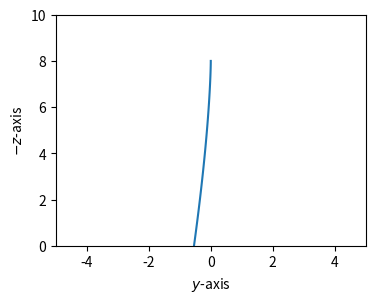

Write the Python code that produced this figure.
# -*- coding: utf-8 -*-
"""
Created on Thu Jun 17 12:42:25 2021

@author: Dr David Anderson

Description:
    This code simulates an extremely simple 2D model of an omnicopter. 
    Simulation is achieved using the omniCopter class shown below, which 
    contains the model parameters and a function to calculate the derivative
    vector of the omnicopter states. There are 8 states used to describe the 
    motion of the omnicopter and these are:
        x = [y,yd,z,zd,phi,phid,phird,phild]^T
        where:
            y = lateral position
            yd = lateral position rate
            z = vertical position
            zd = vertical position rate
            phi = roll angle
            phid = roll rate
            phir = right rotor roll angle
            phil = left rotor roll angle
            
    The model also accepts the 4 control actions which you will use machine 
    learning methods to find. These are:
        act = [Tr,phidr,Tl,phild]
        where:
            Tr = right rotor thrust
            phird = right rotor roll angle rate
            Tl = left rotor thrust
            phild = left rotor roll angle rate
            
    This python script has been developed to allow you to see the code required
    to run a single event. This should be packaged appropriately into your own
    machine learning script.
"""
import numpy as np
import matplotlib.pyplot as plt
import math

class omniCopter():
    def __init__(self):
        self.running = True
        self.m = 1
        self.Ixx = 0.2
        self.l = 0.2
        
    def calcDerivatives(self,x,act,xd):
        # Extract the actions
        Tr = act[0]
        phird = act[1]
        Tl = act[2]
        phild = act[3]
        # Calculate the rotor forces in earth axes
        # Create the tilting rotor direction cosines
        phir = x[6]
        phil = x[7]
        Cpr_b = np.array([[1,0,0],
                          [0,math.cos(phir),-math.sin(phir)],
                          [0,math.sin(phir),math.cos(phir)]])
        Cpl_b = np.array([[1,0,0],
                          [0,math.cos(phil),-math.sin(phil)],
                          [0,math.sin(phil),math.cos(phil)]])
        Tvr = np.array([[0.0],[0.0],-Tr],dtype=object)
        Tvl = np.array([[0.0],[0.0],-Tl],dtype=object)
        Fr_b = Cpr_b @ Tvr
        Fl_b = Cpl_b @ Tvl
        # Now the body to NED axes
        phi = x[4]
        Cb_e = np.array([[1,0,0],
                          [0,math.cos(phi),-math.sin(phi)],
                          [0,math.sin(phi),math.cos(phi)]])
        # Then,
        Fr_e = Cb_e @ Fr_b
        Fl_e = Cb_e @ Fl_b
        # Total forces acting on the body are then,
        g = 10
        F = Fr_e + Fl_e + Cb_e @ np.array([[0],[0],[self.m * g]],dtype=object)
        # Now the moments. First transgform the moment arms into NED axes
        r_cg_pr_e = Cb_e @ np.array([[0],[self.l],[0]],dtype=object)
        r_cg_pl_e = Cb_e @ np.array([[0],[-self.l],[0]],dtype=object)
        # Now calculate the torque vector
        Tq = np.cross(np.transpose(r_cg_pr_e),np.transpose(Fr_e)) \
           + np.cross(np.transpose(r_cg_pl_e),np.transpose(Fl_e)) 
        #
        # With the forces and moments found, we can compute the linear and 
        # angular accelerations.
        ydd = F[1][0] / self.m
        zdd = F[2][0] / self.m
        phidd = Tq[0][1] / self.Ixx
        # Return the derivative vectors
        xd[0] = x[1]
        xd[1] = ydd
        xd[2] = x[3]
        xd[3] = zdd
        xd[4] = x[5]
        xd[5] = phidd
        xd[6] = phird
        xd[7] = phild
        return xd
        
    def runningStatus(self,s):
        self.running = s
        return self.running
            
            
if __name__ == "__main__":
    # Create an omnicopter object
    oc = omniCopter()
    
    # Define the environment 
    yp = 0.0
    zp = -1.0
    phip = 0.0
    ylim = [-5, 5]
    zlim = [-10, 0]
    
    # Initialise the actions. 
    act = np.array([[0.0],[0.6],[-5.0],[0.6]])
    
    # Set the animation running (TBC)
    running  = True
    
    # Create container lists to hold the plot data
    yplt = np.array([])
    zplt = []
    phiplt = []
    tplt = []
    
    # Initialise the state vector
    y0 = -0.0
    z0 = -8.0
    phi0 = 0.0
    x = np.array([[y0],[0.0],[z0],[0.0],[phi0],[0.0],[0.0],[0.0]])
    xd = np.array([[0.0],[0.0],[0.0],[0.0],[0.0],[0.0],[0.0],[0.0]])
    # Set the event end time
    tf = 10      # sec
    t = np.array([0.0])
    while running:
        # Calculate the actions. 
        #
        # ACTIONS FROM YOUR MACHINE LEARNING CODE GO IN HERE
        #
        
        # Integrate the ODEs
        dt = np.array([0.01])
        xd = np.zeros((8,1))
        xd = oc.calcDerivatives(x,act,xd)
        # Euler integration
        x += xd*dt
        t += dt
        # Store data for plotting
        yplt = np.append(yplt,x[0])
        zplt = np.append(zplt,-x[2])
        phiplt = np.append(phiplt,x[4])
        tplt = np.append(tplt,t)
        # Check if within bounds
        valid = (x[0][0] > ylim[0]) and (x[0][0] < ylim[1]) \
            and (x[2][0] > zlim[0]) and (x[2][0] < zlim[1])
        # print("time = ",t,"\t z = ",x[2][0],"valid = ",valid)
        # Check while loop status
        running = oc.runningStatus(valid and t<tf)
        
    # Plot the data
    plt.figure(figsize=(4,3),dpi=300)
    plt.plot(yplt,zplt,label='omnicopter')
    plt.xlabel(r'$y$-axis')
    plt.ylabel(r'$-z$-axis')
    plt.axis([-5,5,0,10])
    plt.show()